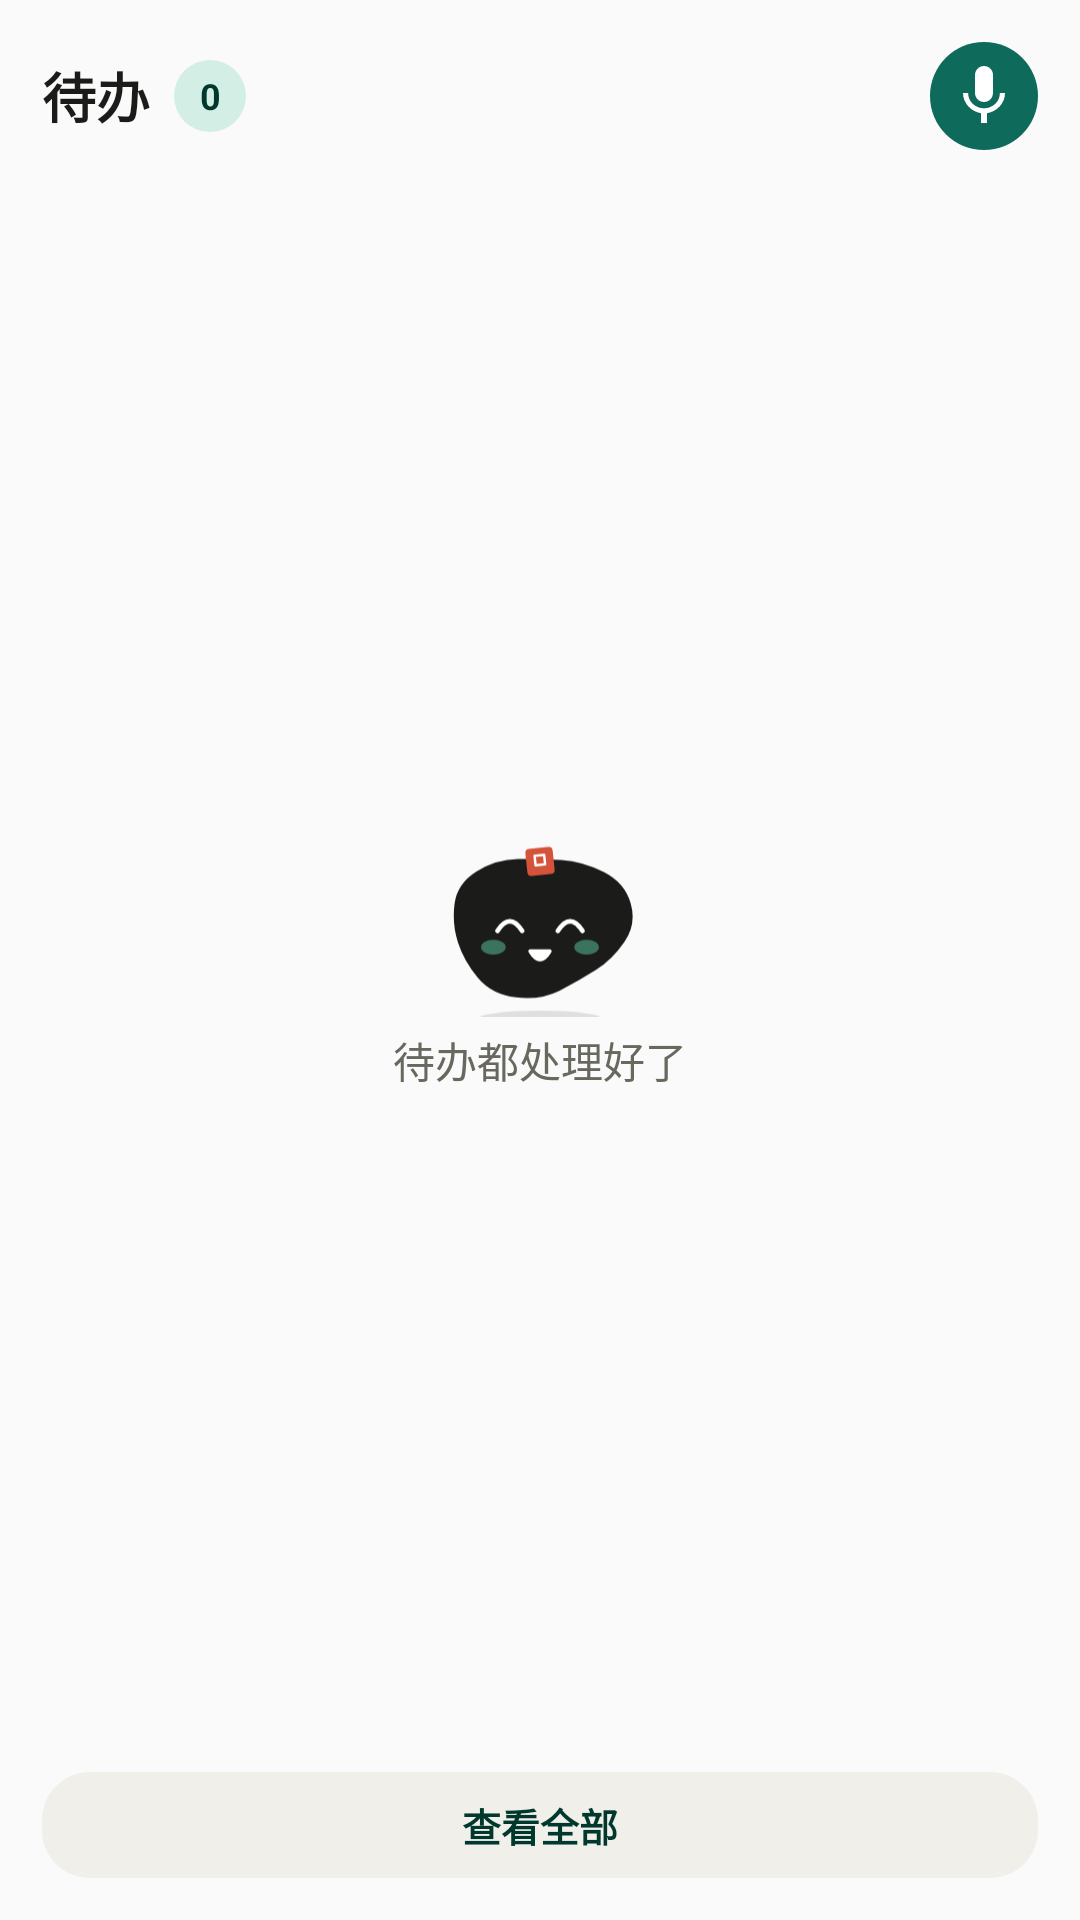

Produce the Android XML layout that renders to this screen, including the resource entries it uses.
<!-- AndroidManifest.xml: application theme Theme.ShuoLeSa -->
<!-- res/layout/widget_todo.xml -->
<?xml version="1.0" encoding="utf-8"?>
<LinearLayout xmlns:android="http://schemas.android.com/apk/res/android"
    android:id="@android:id/background"
    android:layout_width="match_parent"
    android:layout_height="match_parent"
    android:background="@drawable/widget_bg"
    android:orientation="vertical"
    android:padding="14dp">

    <LinearLayout
        android:id="@+id/todo_header"
        android:layout_width="match_parent"
        android:layout_height="wrap_content"
        android:gravity="center_vertical"
        android:orientation="horizontal">
        <TextView
            android:id="@+id/todo_title"
            android:layout_width="wrap_content"
            android:layout_height="wrap_content"
            android:text="待办"
            android:textColor="@color/text_primary"
            android:textSize="18sp"
            android:textStyle="bold" />
        <TextView
            android:id="@+id/todo_count"
            android:layout_width="wrap_content"
            android:layout_height="wrap_content"
            android:layout_marginStart="8dp"
            android:background="@drawable/widget_circle_accent"
            android:gravity="center"
            android:minWidth="24dp"
            android:minHeight="24dp"
            android:text="0"
            android:textColor="@color/widget_accent_text"
            android:textSize="12sp"
            android:textStyle="bold" />
        <View
            android:layout_width="0dp"
            android:layout_height="1dp"
            android:layout_weight="1" />
        <ImageButton
            android:id="@+id/todo_record"
            android:layout_width="36dp"
            android:layout_height="36dp"
            android:background="@drawable/widget_orb"
            android:contentDescription="开始录音"
            android:src="@drawable/ic_w_mic_on_orb" />
    </LinearLayout>

    <FrameLayout
        android:layout_width="match_parent"
        android:layout_height="0dp"
        android:layout_marginTop="6dp"
        android:layout_weight="1">
        <ListView
            android:id="@+id/todo_list"
            android:layout_width="match_parent"
            android:layout_height="match_parent"
            android:divider="@null"
            android:dividerHeight="0dp" />
        <LinearLayout
            android:id="@+id/todo_empty"
            android:layout_width="match_parent"
            android:layout_height="match_parent"
            android:gravity="center"
            android:orientation="vertical">
            <ImageView
                android:id="@+id/todo_empty_spirit"
                android:layout_width="64dp"
                android:layout_height="62dp"
                android:importantForAccessibility="no"
                android:src="@drawable/ic_spirit_happy" />
            <TextView
                android:id="@+id/todo_empty_text"
                android:layout_width="wrap_content"
                android:layout_height="wrap_content"
                android:layout_marginTop="4dp"
                android:text="待办都处理好了"
                android:textColor="@color/text_secondary"
                android:textSize="14sp" />
        </LinearLayout>
    </FrameLayout>

    <TextView
        android:id="@+id/todo_footer"
        android:layout_width="match_parent"
        android:layout_height="wrap_content"
        android:layout_marginTop="6dp"
        android:background="@drawable/widget_bg_raised"
        android:gravity="center"
        android:paddingTop="8dp"
        android:paddingBottom="8dp"
        android:text="查看全部"
        android:textColor="@color/widget_accent_text"
        android:textSize="13sp"
        android:textStyle="bold" />
</LinearLayout>
<!-- resources referenced by this layout -->
<resources>
  <color name="text_primary">#1B1C19</color>
  <color name="text_secondary">#68685F</color>
  <color name="widget_accent_text">#00382E</color>
  <!-- drawable ic_spirit_happy: vector/xml drawable (drawable, 2106 chars, omitted) -->
  <!-- drawable ic_w_mic_on_orb (drawable) -->
  <vector xmlns:android="http://schemas.android.com/apk/res/android"
      android:width="24dp"
      android:height="24dp"
      android:viewportWidth="24"
      android:viewportHeight="24"
      android:tint="@color/widget_on_orb">
      <path
          android:fillColor="@android:color/white"
          android:pathData="M12,14c1.66,0 2.99,-1.34 2.99,-3L15,5c0,-1.66 -1.34,-3 -3,-3S9,3.34 9,5v6c0,1.66 1.34,3 3,3zM17.3,11c0,3 -2.54,5.1 -5.3,5.1S6.7,14 6.7,11H5c0,3.41 2.72,6.23 6,6.72V21h2v-3.28c3.28,-0.48 6,-3.3 6,-6.72h-1.7z" />
  </vector>
  <!-- drawable widget_bg_raised (drawable) -->
  <shape xmlns:android="http://schemas.android.com/apk/res/android" android:shape="rectangle">
      <solid android:color="@color/widget_bg_raised" />
      <corners android:radius="@dimen/widget_inner_radius" />
  </shape>
  <!-- drawable widget_circle_accent (drawable) -->
  <shape xmlns:android="http://schemas.android.com/apk/res/android" android:shape="oval">
      <solid android:color="@color/widget_accent_bg" />
  </shape>
  <!-- drawable widget_orb (drawable) -->
  <shape xmlns:android="http://schemas.android.com/apk/res/android" android:shape="oval">
      <solid android:color="@color/widget_orb" />
  </shape>
  <style name="Theme.ShuoLeSa" parent="android:Theme.Material.Light.NoActionBar" />
  <color name="widget_on_orb">#FFFFFF</color>
  <color name="widget_bg_raised">#F1EFE9</color>
  <dimen name="widget_inner_radius">16dp</dimen>
  <color name="widget_accent_bg">#D3EEE4</color>
  <color name="widget_orb">#0E6B5C</color>
</resources>
